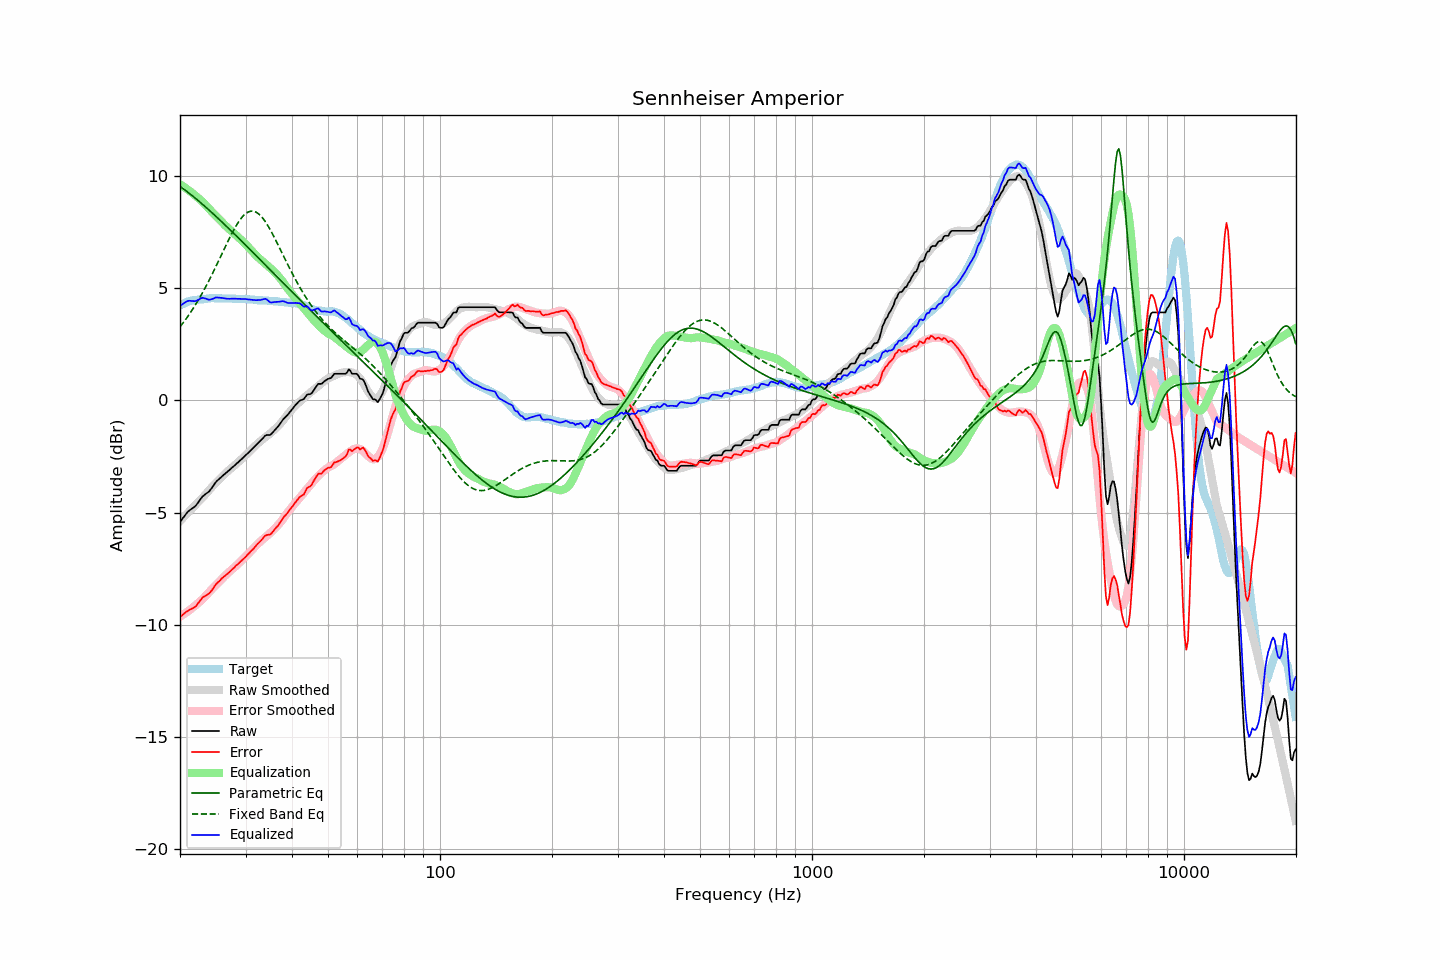

Source data for this figure (header and first rows):
frequency, raw, error, smoothed, error_smoothed, equalization, parametric_eq, fixed_band_eq, equalized_raw, equalized_smoothed, target
20.00, -5.42, -9.66, -5.38, -9.64, 9.64, 9.55, 3.29, 4.23, 4.26, 4.24
20.20, -5.33, -9.61, -5.31, -9.60, 9.60, 9.50, 3.38, 4.27, 4.29, 4.28
20.40, -5.23, -9.54, -5.23, -9.55, 9.55, 9.45, 3.47, 4.32, 4.32, 4.31
20.61, -5.14, -9.48, -5.16, -9.50, 9.50, 9.40, 3.57, 4.36, 4.35, 4.34
20.81, -5.04, -9.42, -5.08, -9.45, 9.45, 9.34, 3.66, 4.42, 4.37, 4.38
21.02, -4.96, -9.38, -5.01, -9.40, 9.40, 9.29, 3.77, 4.44, 4.40, 4.42
21.23, -4.90, -9.33, -4.93, -9.35, 9.35, 9.23, 3.87, 4.45, 4.42, 4.43
21.44, -4.85, -9.30, -4.86, -9.29, 9.29, 9.17, 3.98, 4.45, 4.44, 4.45
21.66, -4.80, -9.27, -4.78, -9.24, 9.24, 9.12, 4.09, 4.44, 4.46, 4.47
21.87, -4.75, -9.23, -4.71, -9.18, 9.18, 9.06, 4.20, 4.43, 4.47, 4.48
22.09, -4.68, -9.17, -4.63, -9.12, 9.12, 9.00, 4.32, 4.44, 4.49, 4.49
22.31, -4.58, -9.07, -4.56, -9.06, 9.06, 8.94, 4.43, 4.48, 4.50, 4.49
22.54, -4.48, -8.98, -4.49, -9.00, 9.00, 8.88, 4.56, 4.52, 4.51, 4.50
22.76, -4.38, -8.89, -4.41, -8.93, 8.93, 8.82, 4.68, 4.55, 4.52, 4.51
22.99, -4.28, -8.79, -4.34, -8.87, 8.87, 8.76, 4.81, 4.59, 4.53, 4.51
23.22, -4.23, -8.75, -4.26, -8.79, 8.79, 8.69, 4.94, 4.57, 4.53, 4.52
23.45, -4.17, -8.70, -4.18, -8.72, 8.72, 8.63, 5.07, 4.55, 4.54, 4.53
23.69, -4.12, -8.66, -4.10, -8.64, 8.64, 8.57, 5.21, 4.52, 4.55, 4.54
23.92, -4.07, -8.62, -4.01, -8.56, 8.56, 8.50, 5.35, 4.49, 4.55, 4.55
24.16, -3.98, -8.54, -3.93, -8.48, 8.48, 8.44, 5.49, 4.51, 4.55, 4.56
24.40, -3.88, -8.45, -3.85, -8.41, 8.41, 8.37, 5.63, 4.53, 4.56, 4.57
24.65, -3.78, -8.34, -3.77, -8.33, 8.33, 8.31, 5.78, 4.55, 4.56, 4.56
24.89, -3.67, -8.23, -3.70, -8.26, 8.26, 8.24, 5.93, 4.59, 4.56, 4.56
25.14, -3.59, -8.15, -3.63, -8.19, 8.19, 8.17, 6.08, 4.60, 4.56, 4.56
25.39, -3.53, -8.09, -3.55, -8.12, 8.12, 8.11, 6.23, 4.59, 4.56, 4.56
25.65, -3.46, -8.02, -3.48, -8.04, 8.04, 8.04, 6.38, 4.58, 4.56, 4.56
25.91, -3.39, -7.93, -3.41, -7.97, 7.97, 7.97, 6.53, 4.58, 4.56, 4.54
26.16, -3.33, -7.88, -3.33, -7.89, 7.89, 7.90, 6.68, 4.57, 4.56, 4.55
26.43, -3.27, -7.82, -3.27, -7.82, 7.82, 7.83, 6.83, 4.55, 4.56, 4.55
26.69, -3.21, -7.76, -3.20, -7.75, 7.75, 7.77, 6.98, 4.54, 4.55, 4.55
26.96, -3.15, -7.70, -3.14, -7.69, 7.69, 7.70, 7.13, 4.54, 4.55, 4.55
27.23, -3.09, -7.64, -3.08, -7.62, 7.62, 7.63, 7.28, 4.53, 4.55, 4.55
27.50, -3.02, -7.57, -3.02, -7.56, 7.56, 7.56, 7.42, 4.54, 4.55, 4.55
27.77, -2.96, -7.50, -2.96, -7.50, 7.50, 7.49, 7.55, 4.54, 4.54, 4.54
28.05, -2.90, -7.44, -2.89, -7.44, 7.44, 7.42, 7.68, 4.54, 4.54, 4.54
28.33, -2.83, -7.35, -2.83, -7.37, 7.37, 7.35, 7.81, 4.54, 4.54, 4.52
28.62, -2.77, -7.30, -2.77, -7.30, 7.30, 7.28, 7.92, 4.53, 4.54, 4.53
28.90, -2.70, -7.23, -2.70, -7.24, 7.24, 7.21, 8.03, 4.54, 4.54, 4.53
29.19, -2.64, -7.16, -2.64, -7.17, 7.17, 7.13, 8.13, 4.53, 4.53, 4.52
29.48, -2.57, -7.10, -2.57, -7.10, 7.10, 7.06, 8.21, 4.53, 4.53, 4.53
29.78, -2.50, -7.03, -2.50, -7.03, 7.03, 6.99, 8.29, 4.53, 4.52, 4.53
30.08, -2.43, -6.96, -2.44, -6.96, 6.96, 6.92, 8.35, 4.52, 4.52, 4.53
30.38, -2.37, -6.88, -2.37, -6.88, 6.88, 6.85, 8.39, 4.51, 4.52, 4.51
30.68, -2.30, -6.81, -2.30, -6.81, 6.81, 6.78, 8.43, 4.51, 4.51, 4.51
30.99, -2.23, -6.73, -2.22, -6.73, 6.73, 6.71, 8.45, 4.50, 4.51, 4.50
31.30, -2.16, -6.66, -2.15, -6.65, 6.65, 6.63, 8.45, 4.49, 4.50, 4.50
31.61, -2.09, -6.59, -2.07, -6.57, 6.57, 6.56, 8.44, 4.48, 4.50, 4.50
31.93, -2.02, -6.50, -2.01, -6.50, 6.50, 6.49, 8.41, 4.48, 4.49, 4.48
32.24, -1.95, -6.42, -1.94, -6.43, 6.43, 6.42, 8.37, 4.48, 4.49, 4.47
32.57, -1.88, -6.35, -1.88, -6.36, 6.36, 6.34, 8.32, 4.48, 4.48, 4.47
32.89, -1.81, -6.28, -1.82, -6.29, 6.29, 6.27, 8.26, 4.48, 4.47, 4.47
33.22, -1.73, -6.20, -1.76, -6.23, 6.23, 6.20, 8.18, 4.50, 4.47, 4.47
33.55, -1.65, -6.11, -1.70, -6.17, 6.17, 6.13, 8.09, 4.52, 4.46, 4.46
33.89, -1.57, -6.03, -1.65, -6.11, 6.11, 6.05, 7.99, 4.54, 4.46, 4.46
34.23, -1.54, -6.00, -1.59, -6.05, 6.05, 5.98, 7.88, 4.51, 4.46, 4.46
34.57, -1.54, -5.99, -1.53, -5.99, 5.99, 5.91, 7.76, 4.45, 4.45, 4.45
34.92, -1.54, -5.98, -1.47, -5.92, 5.92, 5.84, 7.64, 4.38, 4.45, 4.44
35.27, -1.48, -5.92, -1.41, -5.85, 5.85, 5.76, 7.51, 4.37, 4.44, 4.44
35.62, -1.40, -5.83, -1.35, -5.79, 5.79, 5.69, 7.37, 4.39, 4.44, 4.43
35.97, -1.32, -5.74, -1.28, -5.71, 5.71, 5.62, 7.23, 4.40, 4.43, 4.42
... 635 more rows
